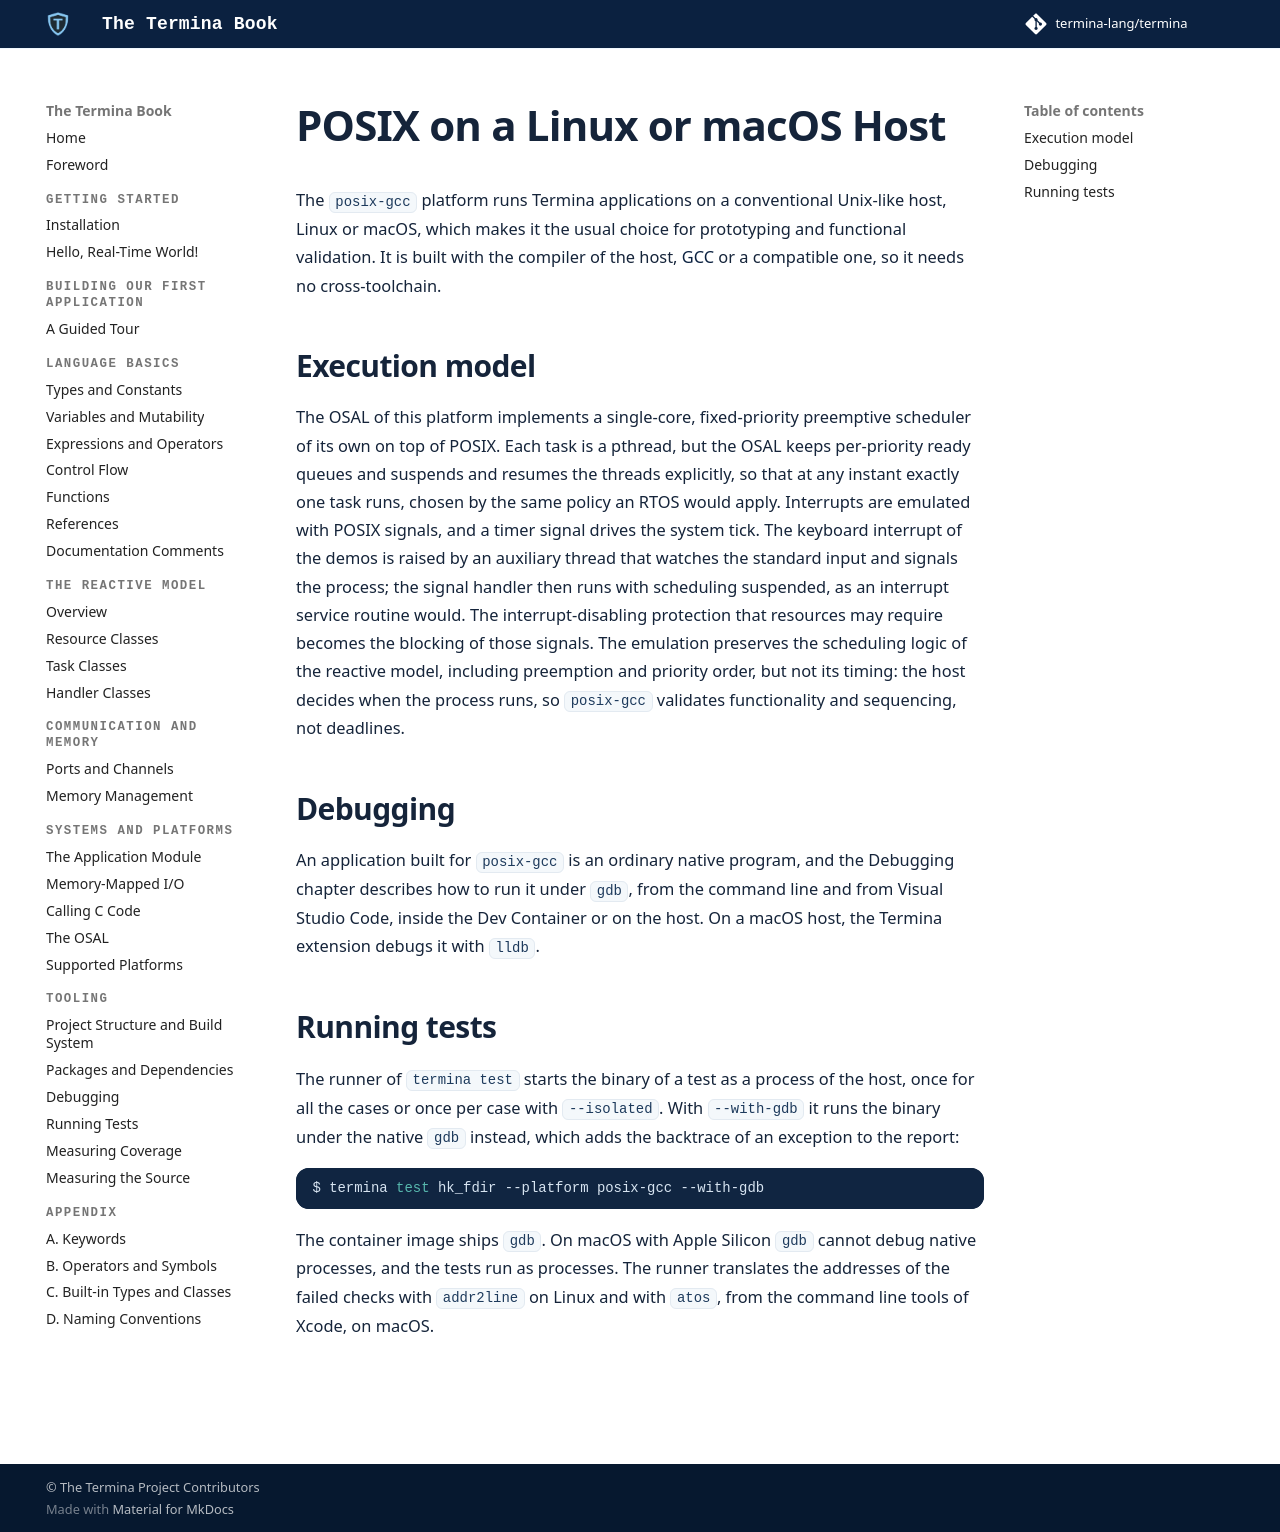

repository: termina-lang/book · page: platforms/posix-gcc/index.html · generator: mkdocs

# POSIX on a Linux or macOS Host

The `posix-gcc` platform runs Termina applications on a conventional
Unix-like host, Linux or macOS, which makes it the usual choice for
prototyping and functional validation. It is built with the compiler of the
host, [GCC](https://gcc.gnu.org/) or a compatible one, so it needs no
cross-toolchain.

## Execution model

The OSAL of this platform implements a single-core, fixed-priority preemptive
scheduler of its own on top of POSIX. Each task is a pthread, but the OSAL keeps per-priority ready
queues and suspends and resumes the threads explicitly, so that at any instant
exactly one task runs, chosen by the same policy an RTOS would apply.
Interrupts are emulated with POSIX signals, and a timer signal drives the
system tick. The keyboard interrupt of the demos is raised by an auxiliary
thread that watches the standard input and signals the process; the signal
handler then runs with scheduling suspended, as an interrupt service routine
would. The interrupt-disabling protection that resources may require becomes
the blocking of those signals. The emulation preserves the scheduling logic of
the reactive model, including preemption and priority order, but not its
timing: the host decides when the process runs, so `posix-gcc` validates
functionality and sequencing, not deadlines.

## Debugging

An application built for `posix-gcc` is an ordinary native program, and the
Debugging chapter describes how to run it under `gdb`, from the command line
and from Visual Studio Code, inside the Dev Container or on the host. On a
macOS host, the Termina extension debugs it with `lldb`.

## Running tests

The runner of `termina test` starts the binary of a test as a process of the
host, once for all the cases or once per case with `--isolated`. With
`--with-gdb` it runs the binary under the native `gdb` instead, which adds
the backtrace of an exception to the report:

```bash
$ termina test hk_fdir --platform posix-gcc --with-gdb
```

The container image ships `gdb`. On macOS with Apple Silicon `gdb` cannot
debug native processes, and the tests run as processes. The runner translates
the addresses of the failed checks with `addr2line` on Linux and with `atos`,
from the command line tools of Xcode, on macOS.
